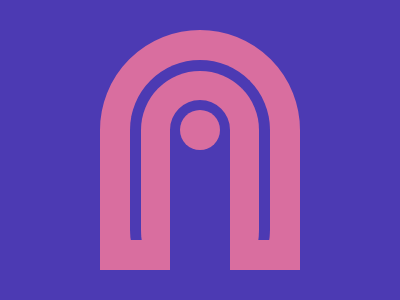

Give the HTML and CSS whose rendering is this image.

<!DOCTYPE html>
<html lang="en">

<head>
  <meta charset="UTF-8" />
  <meta name="viewport" content="width=device-width, initial-scale=1.0" />
  <title>2025/04/15</title>
  <style>
    body,
    div {
      display: grid;
      place-items: center;
    }

    body {
      min-height: 100dvh;
      margin: 0;
      background: #4C3AB3;
    }

    main {
      width: 200px;
      height: 240px;
      position: relative;
      overflow: hidden;

      &::after {
        content: '';
        position: absolute;
        height: 30px;
        width: 100%;
        bottom: 0;
        box-sizing: border-box;
        border-left: 60px solid #D96E9F;
        border-right: 60px solid #D96E9F;
      }
    }

    div {
      height: 480px;
      width: 100%;
      box-sizing: border-box;
      border: 70px solid #D96E9F;
      border-radius: 100px;
      overflow: hidden;

      &::before,
      &::after {
        content: '';
        position: absolute;
      }

      &::before {
        height: 100%;
        width: 140px;
        top: 30px;
        box-sizing: border-box;
        border: 11px solid #4C3AB3;
        border-radius: 100px;
        border-bottom: 0;
      }

      &::after {
        height: 40px;
        width: 40px;
        border-radius: 50%;
        top: 80px;
        background: #D96E9F;
      }
    }
  </style>
</head>

<body>
  <main>
    <div></div>
  </main>
</body>

</html>